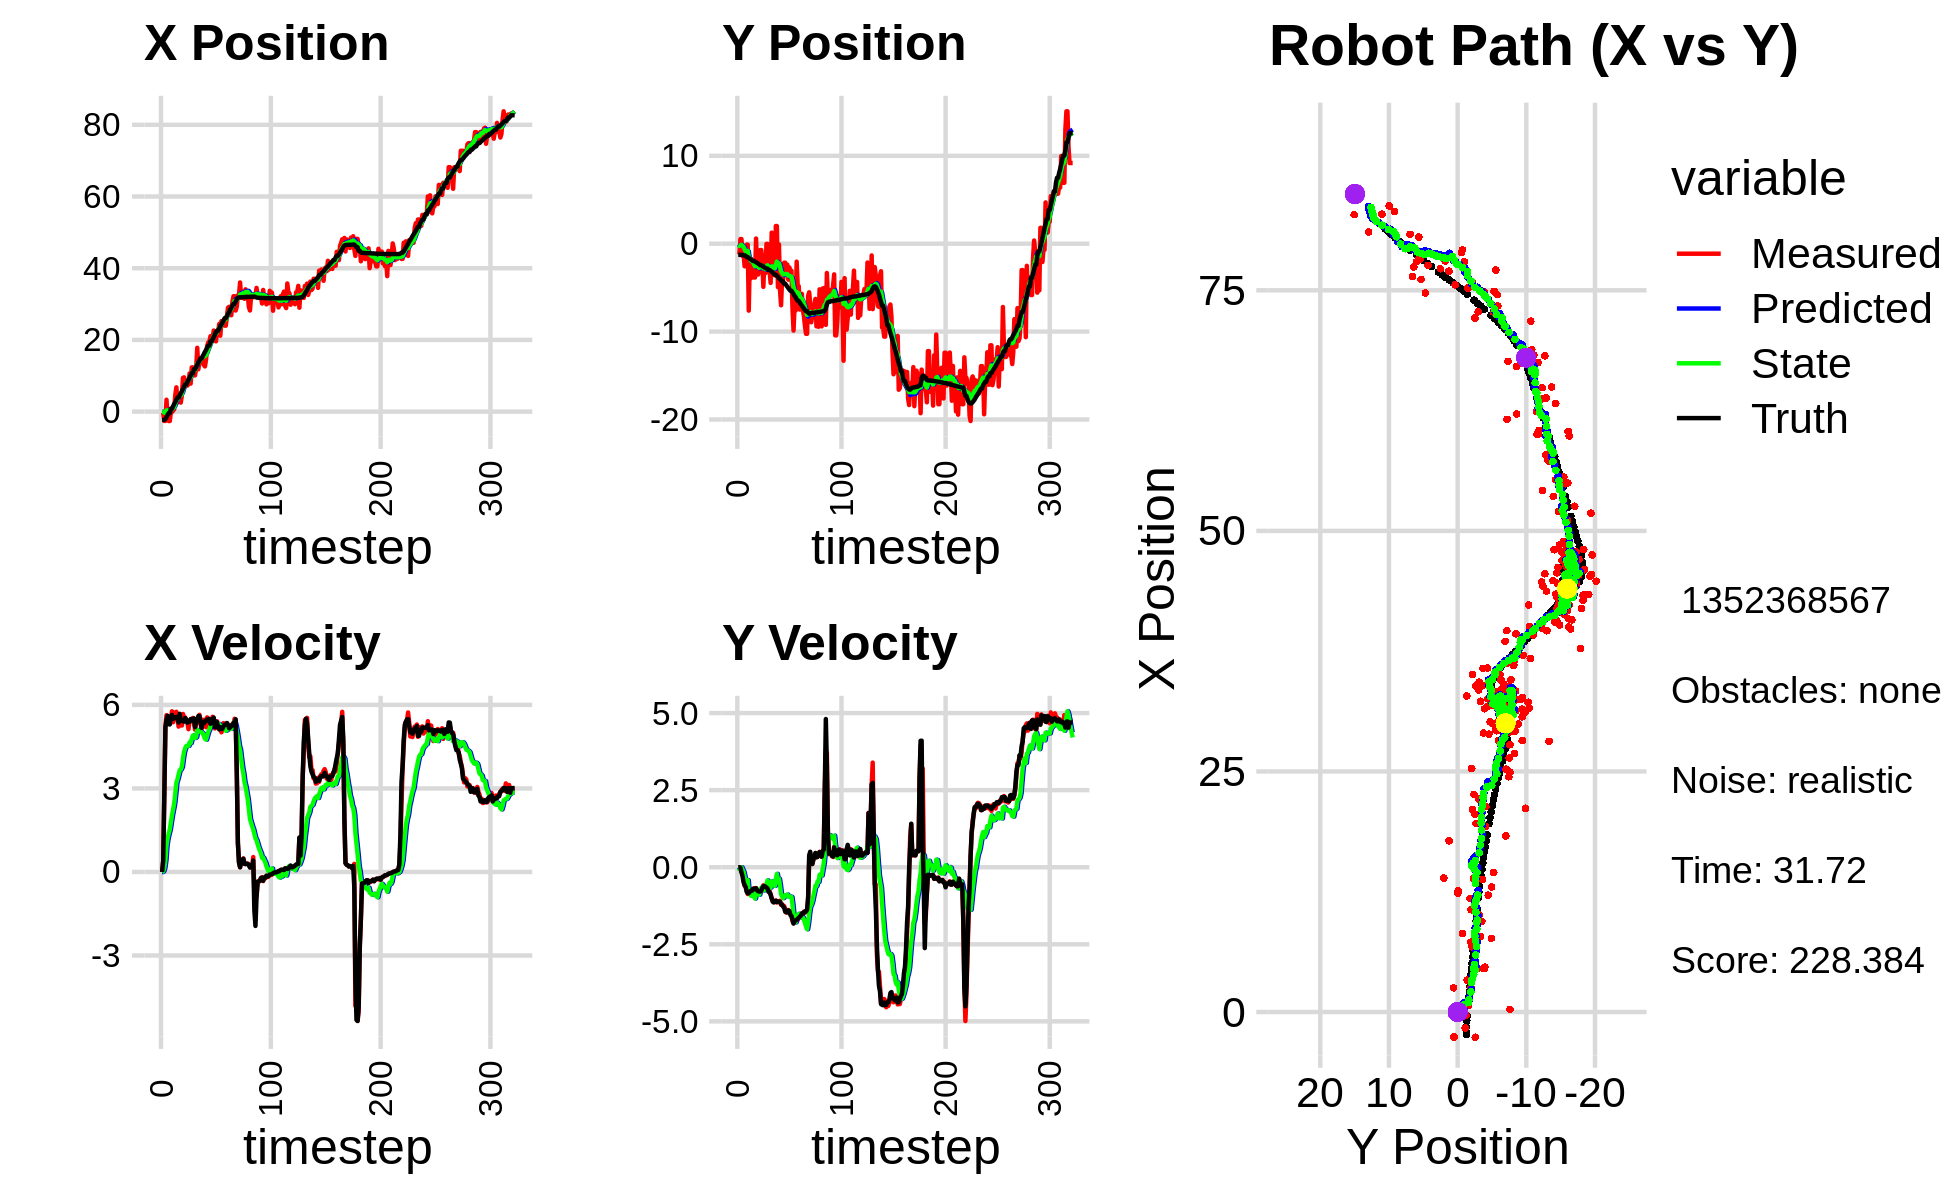

Values plotted in this chart, from the file beside it:
-3.630177979147682366e-01, -1.026410058805545367e+00, 0.000000000000000000e+00, 0.000000000000000000e+00, 0.000000000000000000e+00, 0.000000000000000000e+00, 0.000000000000000000e+00, 0.000000000000000000e+00, -2.763199790294651806e-02, -7.661120234875445911e-02, 0.000000000000000000e+00, 0.000000000000000000e+00, -2.322333574685708779e+00, -1.265410422958384906e+00, 0.000000000000000000e+00, 0.000000000000000000e+00, 0.000000000000000000e+00, -2.762176154647022486e-04
-3.385071755541961269e-01, -1.206680796977351200e+00, 0.000000000000000000e+00, 0.000000000000000000e+00, -2.763199790294651806e-02, -7.661120234875445911e-02, 0.000000000000000000e+00, 0.000000000000000000e+00, -5.478847720439222052e-02, -1.642670407808117794e-01, -3.910280879819891774e-03, -2.888045615650978656e-02, -2.322333574685708779e+00, -1.265410422958384906e+00, 0.000000000000000000e+00, 0.000000000000000000e+00, 0.000000000000000000e+00, -2.411373716313391924e-04
-3.385071755541961269e-01, -1.206680796977351200e+00, 4.009999517501315891e-01, 1.820748551449124608e-04, -5.517950529237421187e-02, -1.671550863964627598e-01, -3.910280879819891774e-03, -2.888045615650978656e-02, -7.383299204640449143e-02, -2.519236523579715392e-01, 1.879971094120564540e-02, -6.355003285382494760e-02, -2.322333574685708779e+00, -1.265410422958384906e+00, 4.000000000000000222e-01, 0.000000000000000000e+00, 4.000000059604644775e-01, -4.540520312730222940e-04
-2.596056759263893454e+00, 5.287614467388392914e-01, 2.724983328889379663e+00, -9.504605329117636961e-03, -7.195302095228392480e-02, -2.582786556433540603e-01, 1.879971094120564540e-02, -6.355003285382494760e-02, -2.629284083541598704e-01, -1.870022846938717564e-01, 1.402960720982444343e-01, -2.282694347764784026e-02, -2.307749987317967655e+00, -1.265411619931717802e+00, 2.799999999999999822e+00, -1.600000000000000033e-02, 2.799999952316284180e+00, 3.487935755401849747e-03
-2.596056759263893454e+00, 5.287614467388392914e-01, 5.221120958461149542e+00, -1.400908817374829640e-01, -2.488988011443354353e-01, -1.892849790416365474e-01, 1.402960720982444343e-01, -2.282694347764784026e-02, -3.372156667479754844e-01, -1.298298624611015084e-01, 4.317560537796610864e-01, -1.399836903746461136e-03, -2.072013140171907075e+00, -1.266493022577765304e+00, 5.197000000000000064e+00, -1.690000000000000113e-01, 5.199999809265136719e+00, 2.682513557374477386e-02
3.314065694643542948e+00, -1.400952789735053772e+00, 5.629973731480152566e+00, -1.510610442617253968e-01, -2.940400613700093757e-01, -1.299698461514761649e-01, 4.317560537796610864e-01, -1.399836903746461136e-03, 3.536553836638104409e-01, -2.567811150288424882e-01, 9.570064889233734773e-01, -7.995913734229559422e-02, -1.550978899139422662e+00, -1.280173058694071608e+00, 5.466999999999999638e+00, -2.879999999999999782e-01, 5.473999977111816406e+00, 2.682513557374477386e-02
-1.651350200817842895e+00, -1.112144010074529010e+00, 5.559647340891952894e+00, -3.708176674457935307e-01, 4.493560325561478108e-01, -2.647770287630720754e-01, 9.570064889233734773e-01, -7.995913734229559422e-02, 3.790381506407975443e-01, -3.610415649361219392e-01, 1.207260103276193597e+00, -1.514881411015608914e-01, -9.174530506840814503e-01, -1.320178808683988736e+00, 5.607000000000000206e+00, -4.889999999999999902e-01, 5.627999782562255859e+00, 6.659941375255584717e-02
-2.623749256206606706e+00, -2.567146034898606377e+00, 5.336170802862533868e+00, -6.018138695493576718e-01, 4.997641609684169151e-01, -3.761903790462780561e-01, 1.207260103276193597e+00, -1.514881411015608914e-01, 2.791263544735089197e-01, -6.125183465271647476e-01, 1.374331598530738496e+00, -3.073574768951663483e-01, -3.906738758680454171e-01, -1.367546768965280490e+00, 5.306000000000000050e+00, -5.749999999999999556e-01, 5.336999893188476562e+00, 1.123055517673492432e-01
-2.623749256206606706e+00, -2.567146034898606377e+00, 5.352070277710310187e+00, -6.036070138911411309e-01, 4.165595143265827804e-01, -6.432540942166813380e-01, 1.374331598530738496e+00, -3.073574768951663483e-01, 1.982942286204448235e-01, -8.474727629369882553e-01, 1.529370017107866797e+00, -4.350298468613432723e-01, -3.906738758680454171e-01, -1.367546768965280490e+00, 5.298000000000000043e+00, -6.420000000000000151e-01, 5.336999893188476562e+00, 1.123055517673492432e-01
-1.058046823944391729e-01, -1.036397380428860371e-01, 5.496112520619938380e+00, -7.570003927034495428e-01, 3.512312303312314921e-01, -8.909757476231225937e-01, 1.529370017107866797e+00, -4.350298468613432723e-01, 4.660267682114730969e-01, -8.300297228356063872e-01, 1.791294759640625678e+00, -4.220762794006983620e-01, 8.555305001573961787e-01, -1.520820634140405581e+00, 5.546999999999999709e+00, -7.930000000000000382e-01, 5.603000164031982422e+00, 1.368726044893264771e-01
-1.058046823944391729e-01, -1.036397380428860371e-01, 5.770890313129577898e+00, -8.693219156911219381e-01, 6.451562441755356314e-01, -8.722373507756762123e-01, 1.791294759640625678e+00, -4.220762794006983620e-01, 7.223619402781572552e-01, -8.192265974276193852e-01, 2.039078223594042782e+00, -4.204589626748722608e-01, 8.555305001573961787e-01, -1.520820634140405581e+00, 5.639999999999999680e+00, -8.409999999999999698e-01, 5.702000141143798828e+00, 1.495149582624435425e-01
2.655476326667999820e-01, -7.615934328163688427e+00, 5.377330855751751848e+00, -8.100364600920686442e-01, 9.262697626375615556e-01, -8.612724936951066113e-01, 2.039078223594042782e+00, -4.204589626748722608e-01, 9.868132349758351740e-01, -1.554183703297778329e+00, 2.243967117488248952e+00, -8.104519677734516314e-01, 1.501583814071122847e+00, -1.617498354720974252e+00, 5.500000000000000000e+00, -8.439999999999999725e-01, 5.565000057220458984e+00, 1.495149582624435425e-01
6.581245656860935656e-01, -1.524131820824181416e+00, 5.659199244672939777e+00, -8.179163572580666619e-01, 1.211209946724660202e+00, -1.635228900075123448e+00, 2.243967117488248952e+00, -8.104519677734516314e-01, 1.288906257831892166e+00, -1.624524017236925522e+00, 2.457537861828695380e+00, -8.052238295284480651e-01, 2.134976148567226506e+00, -1.714296506347134708e+00, 5.538999999999999702e+00, -7.980000000000000426e-01, 5.596000194549560547e+00, 1.435347348451614380e-01
4.659036874601426348e+00, -3.947071359876121566e+00, 5.730226530044647326e+00, -7.941833219922246334e-01, 1.534660044014761748e+00, -1.705046400189770273e+00, 2.457537861828695380e+00, -8.052238295284480651e-01, 2.086035883625213305e+00, -1.928652099147209587e+00, 2.818304296732433656e+00, -9.225752844812453723e-01, 2.655228375775962046e+00, -1.789278791525248602e+00, 5.562000000000000277e+00, -7.690000000000000169e-01, 5.614999771118164062e+00, 1.377181261777877808e-01
6.775938272168590792e+00, -2.098674447528813936e+00, 5.752018540317887840e+00, -7.972035954527846302e-01, 2.367866313298456760e+00, -2.020909627595333991e+00, 2.818304296732433656e+00, -9.225752844812453723e-01, 3.072012877797158481e+00, -2.022259731581937281e+00, 3.209860470849571268e+00, -9.161367761893516315e-01, 3.278095960508695672e+00, -1.875172125293114611e+00, 5.564000000000000057e+00, -7.550000000000000044e-01, 5.614999771118164062e+00, 1.377181261777877808e-01
2.547678589279329664e+00, -1.959294188275163551e+00, 5.503042053846062487e+00, -7.126898223022254397e-01, 3.392998924882115741e+00, -2.113873409200872633e+00, 3.209860470849571268e+00, -9.161367761893516315e-01, 3.382751372516193289e+00, -2.087972517749387524e+00, 3.331237513607953282e+00, -8.909531464357484110e-01, 3.913416623697928198e+00, -1.958542274213918022e+00, 5.490999999999999659e+00, -7.059999999999999609e-01, 5.535999774932861328e+00, 1.287914812564849854e-01
4.505401553377137880e+00, -3.849921034108943818e+00, 5.221886054068672678e+00, -6.801910531593351461e-01, 3.715875123876988706e+00, -2.177067832392962199e+00, 3.331237513607953282e+00, -8.909531464357484110e-01, 3.901536152440373773e+00, -2.333967472177619129e+00, 3.494762705171626127e+00, -9.614825290965238747e-01, 3.913416623697928198e+00, -1.958542274213918022e+00, 5.366999999999999993e+00, -6.989999999999999547e-01, 5.412000179290771484e+00, 1.295284479856491089e-01
4.505401553377137880e+00, -3.849921034108943818e+00, 5.651526735600628015e+00, -7.103961477050212414e-01, 4.251012422957536785e+00, -2.430115725087271361e+00, 3.494762705171626127e+00, -9.614825290965238747e-01, 4.378272335352515476e+00, -2.559664442122860706e+00, 3.653342360448275095e+00, -1.015327441686349585e+00, 4.531939267457993026e+00, -2.038817332193353149e+00, 5.681000000000000050e+00, -7.149999999999999689e-01, 5.725999832153320312e+00, 1.250440329313278198e-01
2.516276835723551653e+00, 5.861339702355407022e-01, 5.493513200892905957e+00, -6.845481865231076712e-01, 4.743606571397343430e+00, -2.661197186291495598e+00, 3.653342360448275095e+00, -1.015327441686349585e+00, 4.532727341894378981e+00, -2.318665453213339944e+00, 3.683837364258199187e+00, -8.168485336345778780e-01, 5.076617001957117736e+00, -2.107983099506654856e+00, 5.432999999999999829e+00, -6.780000000000000471e-01, 5.474999904632568359e+00, 1.239712461829185486e-01
4.547344565418915963e+00, -2.898838565936636691e+00, 5.260699815094135978e+00, -7.292167563888360959e-01, 4.901111078320198544e+00, -2.400350306576797710e+00, 3.683837364258199187e+00, -8.168485336345778780e-01, 4.923523735780529265e+00, -2.445892240510758153e+00, 3.776423731114529225e+00, -8.358002524021680424e-01, 5.703142880839895845e+00, -2.185385393018585809e+00, 5.426999999999999602e+00, -7.489999999999999991e-01, 5.479000091552734375e+00, 1.377382129430770874e-01
9.414054631696531672e+00, -3.512259648674568080e+00, 5.675731646953495968e+00, -7.867467765124389611e-01, 5.301166108891981921e+00, -2.529472265750975168e+00, 3.776423731114529225e+00, -8.358002524021680424e-01, 5.921195787046115377e+00, -2.625570643515706237e+00, 4.081981434919851992e+00, -8.834409653619066383e-01, 6.336512326845809895e+00, -2.270641134677712003e+00, 5.423000000000000043e+00, -7.780000000000000249e-01, 5.479000091552734375e+00, 1.377382129430770874e-01
9.557353734630286368e+00, -2.994382963697065136e+00, 5.558488029082711890e+00, -8.224179952912892277e-01, 6.329393930538100399e+00, -2.713914740051897034e+00, 4.081981434919851992e+00, -8.834409653619066383e-01, 6.815371230377730960e+00, -2.738951662961431222e+00, 4.320729496063698605e+00, -8.931311097485120643e-01, 6.958321332899715550e+00, -2.361141013200087180e+00, 5.400000000000000355e+00, -7.910000000000000364e-01, 5.456999778747558594e+00, 1.468914449214935303e-01
8.151537596786431195e+00, -7.181901204765338553e-01, 5.551441768315799052e+00, -7.944533140123964943e-01, 7.247444179984101176e+00, -2.828264773936282506e+00, 4.320729496063698605e+00, -8.931311097485120643e-01, 7.419073419747445719e+00, -2.611539308711074980e+00, 4.443298982895591109e+00, -7.739363135622988610e-01, 7.588352918100092381e+00, -2.452259468130523867e+00, 5.525999999999999801e+00, -7.900000000000000355e-01, 5.531000137329101562e+00, 1.421424597501754761e-01
8.151537596786431195e+00, -7.181901204765338553e-01, 5.468382189554315431e+00, -7.748048892864318749e-01, 7.863403318037004652e+00, -2.688932940067304767e+00, 4.443298982895591109e+00, -7.739363135622988610e-01, 7.945600026701248098e+00, -2.491237687172471293e+00, 4.525489128536002603e+00, -6.703413946530283329e-01, 7.588352918100092381e+00, -2.452259468130523867e+00, 5.477999999999999758e+00, -7.650000000000000133e-01, 5.531000137329101562e+00, 1.407512426376342773e-01
7.256047486763772980e+00, -1.929340766559752174e+00, 5.394905408907705535e+00, -6.911714981188206153e-01, 8.398148939554848980e+00, -2.558271826637774193e+00, 4.525489128536002603e+00, -6.703413946530283329e-01, 8.286699952585260931e+00, -2.496222611899071353e+00, 4.535929408961530740e+00, -6.389877291757130040e-01, 8.218617200454426452e+00, -2.541129396361877291e+00, 5.363999999999999879e+00, -6.700000000000000400e-01, 5.406000137329101562e+00, 1.274214684963226318e-01
7.660707950223358154e+00, -4.910475657876886224e+00, 5.128394822963124433e+00, -5.880581525691014333e-01, 8.740292893481413472e+00, -2.560121384816642642e+00, 4.535929408961530740e+00, -6.389877291757130040e-01, 8.624975357133484621e+00, -2.793374316900177678e+00, 4.530164431364427813e+00, -7.583861463668001290e-01, 8.832998990374273163e+00, -2.620377944245298796e+00, 5.389999999999999680e+00, -6.179999999999999938e-01, 5.425000190734863281e+00, 1.141684576869010925e-01
1.063286006443585840e+01, -1.967361854534164900e+00, 5.422467824597332786e+00, -6.217786503137631149e-01, 9.077991800269927580e+00, -2.869212931536857525e+00, 4.530164431364427813e+00, -7.583861463668001290e-01, 9.319905930459363219e+00, -2.771784130038207117e+00, 4.657386327031928452e+00, -6.996218741591953005e-01, 9.446141004549645004e+00, -2.691637919279505908e+00, 5.391000000000000014e+00, -6.099999999999999867e-01, 5.425000190734863281e+00, 1.141684576869010925e-01
7.820656776296473822e+00, -3.344651387295534573e+00, 5.469319877745457248e+00, -6.344891937459044007e-01, 9.785644563162556153e+00, -2.841746317454126647e+00, 4.657386327031928452e+00, -6.996218741591953005e-01, 9.564171133993564666e+00, -2.888903725040890880e+00, 4.628736826866752807e+00, -7.206700721528473963e-01, 1.006904864315482762e+01, -2.761743234311642148e+00, 5.490999999999999659e+00, -6.280000000000000027e-01, 5.526999950408935547e+00, 1.154925376176834106e-01
1.234463024138383425e+01, -2.477304794511226566e-02, 5.493160159996218539e+00, -6.372548760980208948e-01, 1.002704481668023995e+01, -2.960970732256175797e+00, 4.628736826866752807e+00, -7.206700721528473963e-01, 1.036739373379415952e+01, -2.662106987255007162e+00, 4.786626104080268895e+00, -5.593254155111515580e-01, 1.069638133047757478e+01, -2.834930346764013009e+00, 5.443999999999999950e+00, -6.640000000000000346e-01, 5.485000133514404297e+00, 1.154925376176834106e-01
1.234463024138383425e+01, -2.477304794511226566e-02, 5.531541264515379197e+00, -6.785128803053088742e-01, 1.084605634420218578e+01, -2.718039528806122540e+00, 4.786626104080268895e+00, -5.593254155111515580e-01, 1.107420376038377796e+01, -2.453833857370080196e+00, 4.901379499012023189e+00, -4.275618605461289912e-01, 1.069638133047757478e+01, -2.834930346764013009e+00, 5.448000000000000398e+00, -6.879999999999999449e-01, 5.491000175476074219e+00, 1.220528334379196167e-01
1.011459386288892581e+01, -3.142402442035136190e+00, 5.370573182433346027e+00, -7.376887782030492335e-01, 1.156434171028497992e+01, -2.496590043424693039e+00, 4.901379499012023189e+00, -4.275618605461289912e-01, 1.139529917280146165e+01, -2.577131996539740122e+00, 4.871397828212423065e+00, -4.872472443092423222e-01, 1.184916377061376735e+01, -2.985412762722732705e+00, 5.516000000000000014e+00, -8.020000000000000462e-01, 5.573999881744384766e+00, 1.365033537149429321e-01
1.011459386288892581e+01, -3.142402442035136190e+00, 5.112571620974626363e+00, -7.883774223880100074e-01, 1.188243895562270325e+01, -2.625856720970664249e+00, 4.871397828212423065e+00, -4.872472443092423222e-01, 1.166193326414471620e+01, -2.692970476884734232e+00, 4.812299392782451335e+00, -5.393877176372345872e-01, 1.184916377061376735e+01, -2.985412762722732705e+00, 5.205000000000000071e+00, -8.040000000000000480e-01, 5.267000198364257812e+00, 1.529985815286636353e-01
1.214727511959724460e+01, -4.463895486029836768e+00, 5.318453015739715184e+00, -8.753034217252173566e-01, 1.214316320342296152e+01, -2.746909248648457869e+00, 4.812299392782451335e+00, -5.393877176372345872e-01, 1.216567926841808145e+01, -2.936245954249029122e+00, 4.846942095959559715e+00, -6.575474483912785439e-01, 1.245081591564542123e+01, -3.078324363935410979e+00, 5.442999999999999616e+00, -8.950000000000000178e-01, 5.515999794006347656e+00, 1.631163358688354492e-01
1.779249501235578279e+01, 1.255705787615542857e+00, 5.369729202710480820e+00, -9.997255237059778921e-01, 1.265037347801403733e+01, -3.002000699088156921e+00, 4.846942095959559715e+00, -6.575474483912785439e-01, 1.334491872923765499e+01, -2.592124739215779794e+00, 5.102205451754813659e+00, -4.620013360375264111e-01, 1.307655596687577848e+01, -3.182876156837206150e+00, 5.440000000000000391e+00, -1.014999999999999902e+00, 5.533999919891357422e+00, 1.840705573558807373e-01
1.179773867078328209e+01, -1.796198056982190927e+00, 5.437556018521740420e+00, -1.086282832202485782e+00, 1.385513927441313697e+01, -2.638324872819532541e+00, 5.102205451754813659e+00, -4.620013360375264111e-01, 1.360089098256400497e+01, -2.585499652736150900e+00, 5.037151990863812934e+00, -4.694856285101636217e-01, 1.369212985022199724e+01, -3.298308179824001041e+00, 5.600999999999999979e+00, -1.118999999999999995e+00, 5.710999965667724609e+00, 1.971783339977264404e-01
1.385315170858054223e+01, -2.296464727943362316e+00, 5.643486939280006887e+00, -1.127422495513976441e+00, 1.410460618165038582e+01, -2.632448215587167351e+00, 5.037151990863812934e+00, -4.694856285101636217e-01, 1.409808018634040927e+01, -2.632119420138756105e+00, 5.067697220355990240e+00, -5.063805822058475847e-01, 1.421592783919739311e+01, -3.402911709148307651e+00, 5.596000000000000085e+00, -1.143000000000000016e+00, 5.710999965667724609e+00, 1.971783339977264404e-01
1.376689612861988721e+01, -3.610270360167456172e+00, 5.321431076227787216e+00, -1.100330617037305725e+00, 1.460484990837600883e+01, -2.682757478359341086e+00, 5.067697220355990240e+00, -5.063805822058475847e-01, 1.450638444083319278e+01, -2.805967181370306651e+00, 5.049178886115284648e+00, -6.044194768223042358e-01, 1.484324526726391191e+01, -3.532660053394671262e+00, 5.387999999999999901e+00, -1.127999999999999892e+00, 5.505000114440917969e+00, 2.038999199867248535e-01
1.392409718021235143e+01, 2.008466197001215203e+00, 5.141862178172346809e+00, -1.079708898193337152e+00, 1.501130232944472098e+01, -2.866409129052537086e+00, 5.049178886115284648e+00, -6.044194768223042358e-01, 1.487327801076090417e+01, -2.401356911108782022e+00, 5.009046974078413150e+00, -3.874549584494862420e-01, 1.484324526726391191e+01, -3.532660053394671262e+00, 5.174999999999999822e+00, -1.086999999999999966e+00, 5.288000106811523438e+00, 2.069768905639648438e-01
1.392409718021235143e+01, 2.008466197001215203e+00, 5.468252360585005079e+00, -1.145767833133995772e+00, 1.537418270816874610e+01, -2.440102406953730707e+00, 5.009046974078413150e+00, -3.874549584494862420e-01, 1.520466080834266087e+01, -2.032189028294055788e+00, 4.978370652394753293e+00, -2.163833797682764848e-01, 1.544091677631006299e+01, -3.658008621295113283e+00, 5.371000000000000441e+00, -1.125999999999999890e+00, 5.487999916076660156e+00, 2.065428644418716431e-01
1.298849081980632469e+01, -4.940353439935835311e+00, 5.326654540091984913e+00, -1.114501886753293425e+00, 1.570249787358213567e+01, -2.053827366270883470e+00, 4.978370652394753293e+00, -2.163833797682764848e-01, 1.536302223583687798e+01, -2.389048041978352632e+00, 4.886150115189363596e+00, -4.426780354878029344e-01, 1.605725550652115885e+01, -3.787223623986919030e+00, 5.344000000000000306e+00, -1.114000000000000101e+00, 5.459000110626220703e+00, 2.062556743621826172e-01
1.260362696585579023e+01, -8.550267014056373016e-02, 5.470169761153584886e+00, -1.126706798711455404e+00, 1.585163724735581425e+01, -2.433315845527133092e+00, 4.886150115189363596e+00, -4.426780354878029344e-01, 1.545262715601393388e+01, -2.232433346002381747e+00, 4.787169833261248009e+00, -3.759300012532432733e-01, 1.666844439502225939e+01, -3.914720343637811073e+00, 5.415000000000000036e+00, -1.112999999999999989e+00, 5.527999877929687500e+00, 2.031320929527282715e-01
1.450012111628159417e+01, -5.250599907172472491e+00, 5.199428374477992776e+00, -1.087789699677266464e+00, 1.593134413934005877e+01, -2.270026346127706152e+00, 4.787169833261248009e+00, -3.759300012532432733e-01, 1.576224818341171030e+01, -2.605232994094307752e+00, 4.754102638377992740e+00, -5.917237691774475117e-01, 1.717908167793098784e+01, -4.019900607064537112e+00, 5.413000000000000256e+00, -1.122999999999999998e+00, 5.527999877929687500e+00, 2.062386274337768555e-01
1.830385720729127641e+01, -7.006920383481182846e+00, 5.551994881539400239e+00, -1.222529011829036394e+00, 1.623765844724950824e+01, -2.664405371012052548e+00, 4.754102638377992740e+00, -5.917237691774475117e-01, 1.654226157033663469e+01, -3.132163164606956762e+00, 4.896693695092999121e+00, -8.724234121603740011e-01, 1.780363535884290371e+01, -4.150972413021465357e+00, 5.475999999999999979e+00, -1.193000000000000060e+00, 5.605000019073486328e+00, 2.167375832796096802e-01
1.930440282753745151e+01, -4.069614083823557493e+00, 5.444568287979572041e+00, -1.198874067962726109e+00, 1.703193093984593531e+01, -3.219405505822994229e+00, 4.896693695092999121e+00, -8.724234121603740011e-01, 1.735262886985871589e+01, -3.321284330530407392e+00, 5.031072310833132555e+00, -9.442121365414080092e-01, 1.843231272663616238e+01, -4.289797351702114625e+00, 5.464000000000000412e+00, -1.221999999999999975e+00, 5.644999980926513672e+00, 2.167375832796096802e-01
1.930440282753745151e+01, -4.069614083823557493e+00, 5.413845358156585519e+00, -1.244307651189415109e+00, 1.785573610094202834e+01, -3.415705544184548081e+00, 5.031072310833132555e+00, -9.442121365414080092e-01, 1.806163124289992084e+01, -3.496549331709053465e+00, 5.119018387826831606e+00, -1.003491195627471022e+00, 1.843231272663616238e+01, -4.289797351702114625e+00, 5.498999999999999666e+00, -1.274999999999999911e+00, 5.644999980926513672e+00, 2.259145677089691162e-01
2.102121555762938598e+01, -2.164276169159296881e+00, 5.281377552150058108e+00, -1.261724727269357027e+00, 1.857353308168260497e+01, -3.596898451271800745e+00, 5.119018387826831606e+00, -1.003491195627471022e+00, 1.890038409238158579e+01, -3.466245160243772272e+00, 5.234631615545603189e+00, -9.495623732905641434e-01, 1.957430529600484803e+01, -4.557474897428303251e+00, 5.323000000000000398e+00, -1.314000000000000057e+00, 5.482999801635742188e+00, 2.345052808523178101e-01
2.102121555762938598e+01, -2.164276169159296881e+00, 5.219980043617749033e+00, -1.359060307850173288e+00, 1.942384725393614531e+01, -3.561201397572828498e+00, 5.234631615545603189e+00, -9.495623732905641434e-01, 1.963191489476102802e+01, -3.441805526586146247e+00, 5.301869104977560809e+00, -9.100560203276315541e-01, 1.957430529600484803e+01, -4.557474897428303251e+00, 5.477000000000000313e+00, -1.443000000000000060e+00, 5.584000110626220703e+00, 2.547027766704559326e-01
2.054016751053499590e+01, -2.530129717396431666e+00, 5.573655491001455076e+00, -1.472952113345260328e+00, 2.016210180525878570e+01, -3.532811128618909446e+00, 5.301869104977560809e+00, -9.100560203276315541e-01, 2.022329876287579253e+01, -3.460759319753878849e+00, 5.336524931001050298e+00, -9.040060141451548015e-01, 2.019511008265727980e+01, -4.718791054321797240e+00, 5.475999999999999979e+00, -1.445999999999999952e+00, 5.664000034332275391e+00, 2.583638727664947510e-01
2.261147081820239890e+01, -2.374401377525627854e+00, 5.482228133803067394e+00, -1.451005076560530682e+00, 2.075695125597589907e+01, -3.551159921168394185e+00, 5.336524931001050298e+00, -9.040060141451548015e-01, 2.100557947470874254e+01, -3.460833701622122227e+00, 5.425665718776063962e+00, -8.874824282648092755e-01, 2.082763457247680705e+01, -4.886016653031493462e+00, 5.544999999999999929e+00, -1.467000000000000082e+00, 5.735000133514404297e+00, 2.587414085865020752e-01
2.134744914589664688e+01, -4.095133707975863402e+00, 5.154211199933659948e+00, -1.388650061163782201e+00, 2.154814604658634991e+01, -3.549581944448603199e+00, 5.425665718776063962e+00, -8.874824282648092755e-01, 2.151013758792858610e+01, -3.629755380826866773e+00, 5.398609200856923529e+00, -9.577386263647708065e-01, 2.145677542687533901e+01, -5.052591369993391091e+00, 5.205000000000000071e+00, -1.401000000000000023e+00, 5.389999866485595703e+00, 2.631716132164001465e-01
1.960407686168181485e+01, -2.699834870304687051e+00, 5.299046755853781931e+00, -1.427671726319792223e+00, 2.204999850801427996e+01, -3.725529243463344020e+00, 5.398609200856923529e+00, -9.577386263647708065e-01, 2.172610420389377239e+01, -3.646451106347178062e+00, 5.287347121407892203e+00, -9.427684621695598954e-01, 2.206137537925782155e+01, -5.215750024703148746e+00, 5.198999999999999844e+00, -1.421999999999999931e+00, 5.389999866485595703e+00, 2.631716132164001465e-01
2.212762364710566132e+01, -3.073445127951264677e+00, 5.415521167803563074e+00, -1.494675491190996075e+00, 2.225483891603456144e+01, -3.740727952564133929e+00, 5.287347121407892203e+00, -9.427684621695598954e-01, 2.224378289943969023e+01, -3.701774107966382399e+00, 5.290640198920613102e+00, -9.534465881833387169e-01, 2.257356810515215173e+01, -5.358760402567592784e+00, 5.373999999999999666e+00, -1.552999999999999936e+00, 5.593999862670898438e+00, 2.894683182239532471e-01
2.212762364710566132e+01, -3.073445127951264677e+00, 5.237633060175670430e+00, -1.559944420401096821e+00, 2.277284691933175154e+01, -3.797118766784716382e+00, 5.290640198920613102e+00, -9.534465881833387169e-01, 2.268624387041285573e+01, -3.755276411047282714e+00, 5.259468832007060612e+00, -9.656864515159903073e-01, 2.257356810515215173e+01, -5.358760402567592784e+00, 5.213000000000000078e+00, -1.580000000000000071e+00, 5.447000026702880859e+00, 2.894683182239532471e-01
2.444871044115198089e+01, -7.447573350427769689e+00, 5.313717261538441150e+00, -1.748497448665692788e+00, 2.321219075361356232e+01, -3.851845056198881956e+00, 5.259468832007060612e+00, -9.656864515159903073e-01, 2.337610339732705000e+01, -4.252379464705450474e+00, 5.315983230488783740e+00, -1.219717452284272419e+00, 2.317521071403550792e+01, -5.539822624797992034e+00, 5.118000000000000327e+00, -1.711000000000000076e+00, 5.395999908447265625e+00, 3.178938031196594238e-01
2.117589521361553295e+01, -9.885277317440333888e+00, 5.178021513775350471e+00, -1.815285673741784178e+00, 2.390770172037592900e+01, -4.374351209933877271e+00, 5.315983230488783740e+00, -1.219717452284272419e+00, 2.354478792134617393e+01, -4.957565128747145167e+00, 5.189894377838900397e+00, -1.558944784228554203e+00, 2.376521372749666838e+01, -5.735506580239430718e+00, 5.200999999999999623e+00, -1.826999999999999957e+00, 5.512000083923339844e+00, 3.371871113777160645e-01
2.524053567655936803e+01, -7.044697331598516854e+00, 5.017398258906502484e+00, -1.732218127993415235e+00, 2.406377735913006433e+01, -5.113459607170000254e+00, 5.189894377838900397e+00, -1.558944784228554203e+00, 2.421003673926115951e+01, -5.316041807013101916e+00, 5.228416932176847887e+00, -1.674884013701169128e+00, 2.435977911903991711e+01, -5.943633602732632859e+00, 5.136000000000000121e+00, -1.758999999999999897e+00, 5.428999900817871094e+00, 3.324300646781921387e-01
2.493300653961426860e+01, -7.610971139705036137e+00, 5.094203091740761025e+00, -1.695657810265522869e+00, 2.473287843247884510e+01, -5.483530208383219140e+00, 5.228416932176847887e+00, -1.674884013701169128e+00, 2.475319861557565915e+01, -5.698062346268407019e+00, 5.227827238233163420e+00, -1.788494568942341711e+00, 2.485081076608713602e+01, -6.113035724695831341e+00, 5.147999999999999687e+00, -1.725000000000000089e+00, 5.428999900817871094e+00, 3.213247358798980713e-01
2.531175488223626147e+01, -2.044259594670712943e+00, 5.345815336339134305e+00, -1.733971482881250026e+00, 2.527598133939897451e+01, -5.876911803162641057e+00, 5.227827238233163420e+00, -1.788494568942341711e+00, 2.528577831752339478e+01, -5.489557761503065514e+00, 5.237389175346423009e+00, -1.582403500285475495e+00, 2.544532084450170828e+01, -6.310427235709069826e+00, 5.238000000000000433e+00, -1.703999999999999959e+00, 5.507999897003173828e+00, 3.136534094810485840e-01
2.397287034975059683e+01, -4.834901498501222861e+00, 5.285889196699395498e+00, -1.714533808611411692e+00, 2.580951723505803841e+01, -5.647798111531613152e+00, 5.237389175346423009e+00, -1.582403500285475495e+00, 2.557165640573628451e+01, -5.572932511074612627e+00, 5.162235171604705464e+00, -1.550609337371137819e+00, 2.605793738356049261e+01, -6.508717583113547533e+00, 5.285000000000000142e+00, -1.673999999999999932e+00, 5.647999763488769531e+00, 3.136534094810485840e-01
2.397287034975059683e+01, -4.834901498501222861e+00, 5.176138054892001961e+00, -1.627597038584425393e+00, 2.608787992289675373e+01, -5.727993444811726675e+00, 5.162235171604705464e+00, -1.550609337371137819e+00, 2.581214748695381545e+01, -5.642282620296083628e+00, 5.072834587240433457e+00, -1.510024252288255875e+00, 2.605793738356049261e+01, -6.508717583113547533e+00, 5.294999999999999929e+00, -1.641999999999999904e+00, 5.544000148773193359e+00, 3.046534359455108643e-01
2.640093874865187118e+01, -7.496136234306001178e+00, 5.345415703220885106e+00, -1.611341678327494531e+00, 2.631943094567785835e+01, -5.793285045524909194e+00, 5.072834587240433457e+00, -1.510024252288255875e+00, 2.634191568697748309e+01, -5.969298641517119641e+00, 5.094876377982119564e+00, -1.607984390958687060e+00, 2.666776633233485327e+01, -6.699840115166038501e+00, 5.349999999999999645e+00, -1.602000000000000091e+00, 5.585000038146972656e+00, 2.927807271480560303e-01
... 262 more rows
